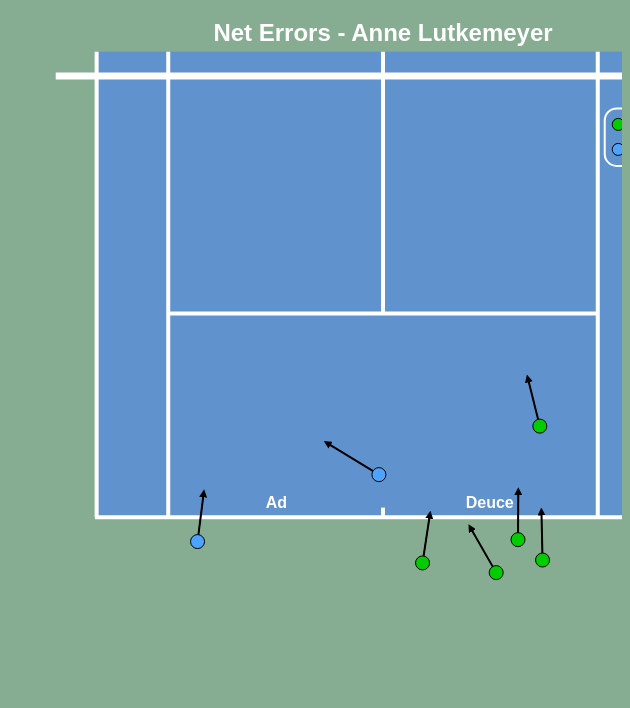
D3 v7 page, settled after 360 driven frames (6 s of simulated time); the page loaded 1 data file(s).


        d3.json("net_errors.json").then(function(net_errors) {

            const svg = d3.select("svg");
            const width = +svg.attr("width");
            const height = +svg.attr("height");

            const xScale = d3.scaleLinear()
                             .domain([-275, 275])
                             .range([0, width]);

            const yScale = d3.scaleLinear()
                             .domain([-600, 70])
                             .range([height, 0]);

            // Arrowhead marker
            svg.append("defs")
                .append("marker")
                .attr("id", "arrowhead-outline")
                .attr("viewBox", "0 0 10 10")
                .attr("refX", 5)
                .attr("refY", 5)
                .attr("markerWidth", 5)
                .attr("markerHeight", 5)
                .attr("orient", "auto")
                .append("path")
                .attr("d", "M 0 0 L 10 5 L 0 10 Z")
                .attr("fill", "black");

            svg.append("defs")
                .append("marker")
                .attr("id", "arrowhead")
                .attr("viewBox", "0 0 8 8")
                .attr("refX", 4)
                .attr("refY", 4)
                .attr("markerWidth", 4)
                .attr("markerHeight", 4)
                .attr("orient", "auto")
                .append("path")
                .attr("d", "M 0 0 L 8 4 L 0 8 Z")
                .attr("fill", "black");

            svg.append("text")
               .attr("class", "title")
               .attr("x", width / 2)
               .attr("y", 32.5)
               .text(`Net Errors - ${net_errors[0].shotHitBy}`);

            svg.append("rect")
               .attr("x", xScale(-210))
               .attr("y", yScale(25))
               .attr("width", xScale(210) - xScale(-210))
               .attr("height", yScale(-455) - yScale(25))
               .attr("fill", "#6092ce");

            const courtLines = [
                { x1: 210, y1: 25, x2: 210, y2: -455 },
                { x1: -210, y1: 25, x2: -210, y2: -455 },
                { x1: 157.5, y1: 25, x2: 157.5, y2: -455 },
                { x1: -157.5, y1: 25, x2: -157.5, y2: -455 },
                { x1: 240, y1: 0, x2: -240, y2: 0, width: 7},
                { x1: 0, y1: 25, x2: 0, y2: -245},
                { x1: 157.5, y1: -245, x2: -157.5, y2: -245 },
                { x1: 211.25, y1: -455, x2: -211.25, y2: -455 },
                { x1: 0, y1: -445, x2: 0, y2: -455 }
            ];

            svg.selectAll("line")
                .data(courtLines)
                .enter()
                .append("line")
                .attr("x1", function(d) { return xScale(d.x1); })
                .attr("y1", function(d) { return yScale(d.y1); })
                .attr("x2", function(d) { return xScale(d.x2); })
                .attr("y2", function(d) { return yScale(d.y2); })
                .attr("stroke", "white")
                .attr("stroke-width", function(d) {
                    return d.width ? d.width : 4;
                });

            const courtLabels = [
                { label: "Ad", x: -78.25, y: -440 },
                { label: "Deuce", x: 78.25, y: -440 },
            ];

            courtLabels.forEach(function(d) {
                svg.append("text")
                .attr("class", "label")
                .attr("x", xScale(d.x))
                .attr("y", yScale(d.y) + 5)
                .attr("text-anchor", "middle")
                .attr("fill", "white")
                .style("font-weight", "550")
                .text(d.label);
            });

            const fixedLength = 50;  // Fixed length for the arrows

            // Trajectory lines
            svg.selectAll(".trajectory-line-outline")
                .data(net_errors)
                .enter()
                .append("line")
                .attr("class", "trajectory-line-outline")
                .attr("x1", function(d) { return xScale(d.shotContactX); })
                .attr("y1", function(d) { return yScale(d.shotContactY); })
                .attr("x2", function(d) {
                    const dx = d.shotLocationX - d.shotContactX;
                    const dy = d.shotLocationY - d.shotContactY;
                    const length = Math.sqrt(dx * dx + dy * dy);
                    const unitX = dx / length;
                    return xScale(d.shotContactX + fixedLength * unitX);
                })
                .attr("y2", function(d) {
                    const dx = d.shotLocationX - d.shotContactX;
                    const dy = d.shotLocationY - d.shotContactY;
                    const length = Math.sqrt(dx * dx + dy * dy);
                    const unitY = dy / length;
                    return yScale(d.shotContactY + fixedLength * unitY);
                })
                .attr("stroke", "black");

            svg.selectAll(".trajectory-line")
                .data(net_errors)
                .enter()
                .append("line")
                .attr("class", "trajectory-line")
                .attr("x1", function(d) { return xScale(d.shotContactX); })
                .attr("y1", function(d) { return yScale(d.shotContactY); })
                .attr("x2", function(d) {
                    const dx = d.shotLocationX - d.shotContactX;
                    const dy = d.shotLocationY - d.shotContactY;
                    const length = Math.sqrt(dx * dx + dy * dy);
                    const unitX = dx / length;
                    return xScale(d.shotContactX + fixedLength * unitX);
                })
                .attr("y2", function(d) {
                    const dx = d.shotLocationX - d.shotContactX;
                    const dy = d.shotLocationY - d.shotContactY;
                    const length = Math.sqrt(dx * dx + dy * dy);
                    const unitY = dy / length;
                    return yScale(d.shotContactY + fixedLength * unitY);
                })
                .attr("stroke", "black")
                .attr("stroke-width", 2)
                .attr("marker-end", "url(#arrowhead)");

            // Plot net errors at shotContact points
            svg.selectAll(".net-error-shape")
                .data(net_errors)
                .enter()
                .append("circle")
                .attr("class", "net-error-shape")
                .attr("fill", function(d) {
                    return d.shotFhBh === "Forehand" ? "#00cc00" : "#4DA3FF";
                })
                .attr("stroke", "black")
                .attr("stroke-width", 1)
                .attr("r", 7)
                .attr("cx", function(d) {
                    return xScale(d.shotContactX);
                })
                .attr("cy", function(d) {
                    return yScale(d.shotContactY);
                });

            // Legend
            const legendData = [
                { label: "FH", color: "#00cc00", shape: "circle" },
                { label: "BH", color: "#4DA3FF", shape: "circle" },
            ];

            const legendX = xScale(172.5);
            const legendY = yScale(-50);
            const legendSpacing = 25;

            svg.append("rect")
                .attr("x", legendX - 13.5)
                .attr("y", legendY - 16)
                .attr("width", 57.5)
                .attr("height", legendData.length * legendSpacing + 7.5)
                .attr("rx", 12)
                .attr("ry", 12)
                .attr("fill", "none")
                .attr("stroke", "white")
                .attr("stroke-width", 2);

            svg.selectAll(".legend-shape")
                .data(legendData)
                .enter()
                .append("circle")
                .attr("cx", legendX) // Fixed x-coordinate
                .attr("cy", function(d, i) { return legendY + i * legendSpacing; })
                .attr("r", 6)
                .attr("fill", function(d) { return d.color; })
                .attr("stroke", "black")
                .attr("stroke-width", 1);

            svg.selectAll(".legend-label")
                .data(legendData)
                .enter()
                .append("text")
                .attr("x", legendX + 15) // Adjust for text alignment
                .attr("y", function(d, i) { return legendY + i * legendSpacing + 5; })
                .attr("text-anchor", "start")
                .attr("class", "legend-text")
                .attr("fill", "white")
                .attr("font-weight", "500")
                .text(function(d) { return d.label; });

        });
    

### data: net_errors.json
[
 {
  "shotHitBy": "Anne Lutkemeyer",
  "shotContactX": 29.0,
  "shotContactY": -502.0,
  "shotLocationX": 83.0,
  "shotLocationY": -2.0,
  "pointWonBy": "Catherine Gagnon",
  "shotFhBh": "Forehand"
 },
 {
  "shotHitBy": "Anne Lutkemeyer",
  "shotContactX": 115.0,
  "shotContactY": -361.0,
  "shotLocationX": 51.0,
  "shotLocationY": -1.0,
  "pointWonBy": "Catherine Gagnon",
  "shotFhBh": "Forehand"
 },
 {
  "shotHitBy": "Anne Lutkemeyer",
  "shotContactX": 83.0,
  "shotContactY": -512.0,
  "shotLocationX": -72.0,
  "shotLocationY": -132.0,
  "pointWonBy": "Catherine Gagnon",
  "shotFhBh": "Forehand"
 },
 {
  "shotHitBy": "Anne Lutkemeyer",
  "shotContactX": 99.0,
  "shotContactY": -478.0,
  "shotLocationX": 101.0,
  "shotLocationY": -2.0,
  "pointWonBy": "Catherine Gagnon",
  "shotFhBh": "Forehand"
 },
 {
  "shotHitBy": "Anne Lutkemeyer",
  "shotContactX": -136.0,
  "shotContactY": -480.0,
  "shotLocationX": -93.0,
  "shotLocationY": -2.0,
  "pointWonBy": "Catherine Gagnon",
  "shotFhBh": "Backhand"
 },
 {
  "shotHitBy": "Anne Lutkemeyer",
  "shotContactX": -3.0,
  "shotContactY": -411.0,
  "shotLocationX": -250.0,
  "shotLocationY": -199.0,
  "pointWonBy": "Catherine Gagnon",
  "shotFhBh": "Backhand"
 },
 {
  "shotHitBy": "Anne Lutkemeyer",
  "shotContactX": 117.0,
  "shotContactY": -499.0,
  "shotLocationX": 109.0,
  "shotLocationY": -2.0,
  "pointWonBy": "Catherine Gagnon",
  "shotFhBh": "Forehand"
 }
]